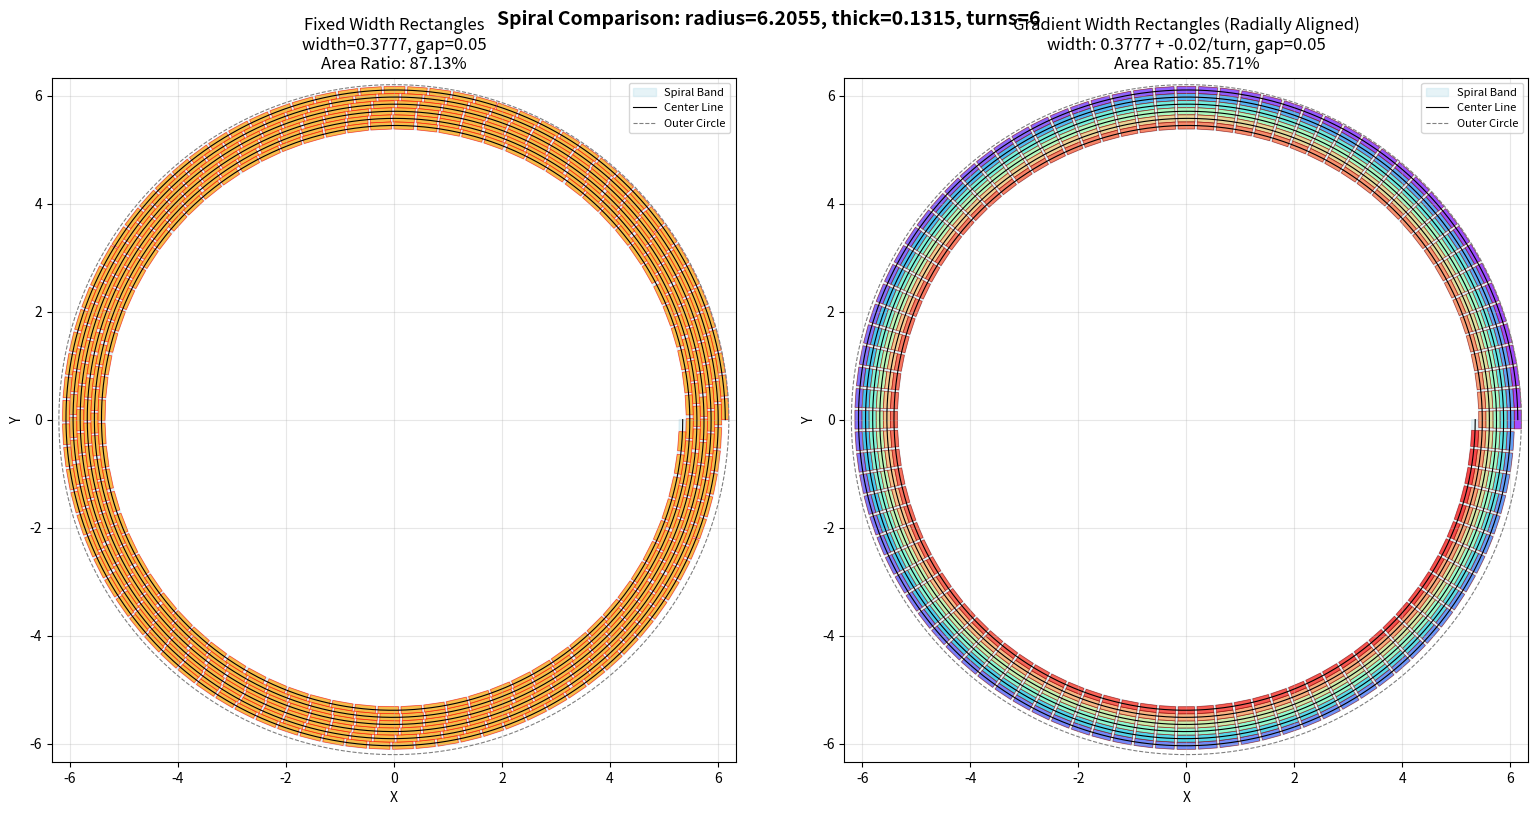

This chart was generated by the following Python code:
# spiral_plot.py
# -*- coding: utf-8 -*-
from __future__ import annotations

import numpy as np
import matplotlib.pyplot as plt

# ===== 参数 =====
radius = 6.2055   # 外接圆半径（外边贴圆）
thick  = 0.1315   # 螺旋带宽度（也是圈距）
count  = 6        # 卷绕圈数
save_path = "spiral.png"

# ===== 矩形参数 =====
rect_width = 0.3777   # 矩形沿螺旋线方向的宽度
rect_gap = 0.05       # 矩形之间的间隔
# 矩形厚度 = thick（沿法线方向）

# ===== 渐变矩形参数 =====
rect_width_start = 0.3777  # 起始宽度
width_change_rate = -0.02  # 每圈宽度变化量（负数表示递减）

def spiral_band(radius: float, thick: float, count: int, N_per_turn: int = 1500):
    # 保证带宽正、圈数正
    if radius <= 0 or thick <= 0 or count <= 0:
        raise ValueError("radius、thick、count 必须为正数。")

    # 圈距 s = 2πb = thick
    b = thick / (2.0 * np.pi)

    # 外圆贴边：中心线外边距 radius - thick/2
    r0 = radius - thick / 2.0

    # 6圈：θ_max = 2π * count
    theta_max = 2.0 * np.pi * count

    # 采样
    N = max(int(N_per_turn * count), 800)
    theta = np.linspace(0.0, theta_max, N)
    r = r0 - b * theta

    # 中心线坐标
    x = r * np.cos(theta)
    y = r * np.sin(theta)

    # 计算法线方向，做 ±thick/2 偏移
    dr_dtheta = -b
    dx_dtheta = dr_dtheta * np.cos(theta) - r * np.sin(theta)
    dy_dtheta = dr_dtheta * np.sin(theta) + r * np.cos(theta)

    nx = -dy_dtheta
    ny = dx_dtheta
    n_norm = np.hypot(nx, ny) + 1e-12
    nx /= n_norm
    ny /= n_norm

    half_w = thick / 2.0
    x_outer = x + half_w * nx
    y_outer = y + half_w * ny
    x_inner = x - half_w * nx
    y_inner = y - half_w * ny

    # 组合成多边形
    poly_x = np.concatenate([x_outer, x_inner[::-1]])
    poly_y = np.concatenate([y_outer, y_inner[::-1]])

    return (poly_x, poly_y), (x, y), (theta, r)

def generate_rectangles(theta_array, r_array, rect_width: float, rect_gap: float, thick: float):
    """
    在螺旋线上生成矩形
    
    参数:
        theta_array: 螺旋线角度数组
        r_array: 螺旋线半径数组
        rect_width: 矩形沿螺旋线方向的宽度
        rect_gap: 矩形之间的间隔
        thick: 矩形厚度（沿法线方向）
    
    返回:
        rectangles: 矩形列表，每个矩形是一个 (4x2) 的顶点数组
    """
    # 计算螺旋线的弧长
    b = thick / (2.0 * np.pi)
    
    # 使用数值积分计算累积弧长
    arc_lengths = np.zeros(len(theta_array))
    for i in range(1, len(theta_array)):
        dtheta = theta_array[i] - theta_array[i-1]
        r_mid = (r_array[i] + r_array[i-1]) / 2.0
        dr_dtheta = -b
        # ds = sqrt(r^2 + (dr/dtheta)^2) * dtheta
        ds = np.sqrt(r_mid**2 + dr_dtheta**2) * dtheta
        arc_lengths[i] = arc_lengths[i-1] + ds
    
    total_length = arc_lengths[-1]
    
    # 计算矩形位置
    rect_pitch = rect_width + rect_gap  # 矩形周期
    num_rects = int(total_length / rect_pitch)
    
    rectangles = []
    
    for i in range(num_rects):
        # 矩形起始和结束位置（沿弧长）
        s_start = i * rect_pitch
        s_end = s_start + rect_width
        
        if s_end > total_length:
            break
        
        # 找到对应的 theta 索引
        idx_start = np.searchsorted(arc_lengths, s_start)
        idx_end = np.searchsorted(arc_lengths, s_end)
        
        if idx_start >= len(theta_array) - 1 or idx_end >= len(theta_array) - 1:
            break
        
        # 获取起始和结束点的参数
        theta_s = theta_array[idx_start]
        r_s = r_array[idx_start]
        theta_e = theta_array[idx_end]
        r_e = r_array[idx_end]
        
        # 起始点和结束点坐标
        x_s, y_s = r_s * np.cos(theta_s), r_s * np.sin(theta_s)
        x_e, y_e = r_e * np.cos(theta_e), r_e * np.sin(theta_e)
        
        # 计算法线方向（在起始点和结束点）
        dr_dtheta = -b
        
        # 起始点法线
        dx_dtheta_s = dr_dtheta * np.cos(theta_s) - r_s * np.sin(theta_s)
        dy_dtheta_s = dr_dtheta * np.sin(theta_s) + r_s * np.cos(theta_s)
        nx_s = -dy_dtheta_s
        ny_s = dx_dtheta_s
        n_norm_s = np.hypot(nx_s, ny_s) + 1e-12
        nx_s /= n_norm_s
        ny_s /= n_norm_s
        
        # 结束点法线
        dx_dtheta_e = dr_dtheta * np.cos(theta_e) - r_e * np.sin(theta_e)
        dy_dtheta_e = dr_dtheta * np.sin(theta_e) + r_e * np.cos(theta_e)
        nx_e = -dy_dtheta_e
        ny_e = dx_dtheta_e
        n_norm_e = np.hypot(nx_e, ny_e) + 1e-12
        nx_e /= n_norm_e
        ny_e /= n_norm_e
        
        # 矩形四个顶点
        half_thick = thick / 2.0
        p1 = np.array([x_s + half_thick * nx_s, y_s + half_thick * ny_s])  # 起始外侧
        p2 = np.array([x_e + half_thick * nx_e, y_e + half_thick * ny_e])  # 结束外侧
        p3 = np.array([x_e - half_thick * nx_e, y_e - half_thick * ny_e])  # 结束内侧
        p4 = np.array([x_s - half_thick * nx_s, y_s - half_thick * ny_s])  # 起始内侧
        
        rect = np.array([p1, p2, p3, p4])
        rectangles.append(rect)
    
    return rectangles

def generate_gradient_rectangles_aligned(theta_array, r_array, rect_width_start: float,
                                        width_change_rate: float, rect_gap: float,
                                        thick: float, count: int, num_divisions: int = 96):
    """
    基于径向 96 分割生成对齐的渐变矩形。

    步骤：
        1. 从圆心发出 num_divisions 条径向分割线，与每圈螺旋线求交得到交点 N。
        2. 对每个交点 N，取前后相邻交点 A、B，并计算 NA、NB 的中点（记为 NOA、NOB）。
        3. 将 NOA、NOB 沿切向分别偏移 rect_gap/2，作为该矩形在中心线上允许的边界。
        4. 在边界内根据渐变宽度截取矩形主体，并沿法向展开 thick 厚度。

    参数:
        theta_array: 螺旋线角度数组
        r_array: 螺旋线半径数组
        rect_width_start: 起始矩形宽度
        width_change_rate: 每圈宽度变化量
        rect_gap: 相邻矩形在切向上的间隔
        thick: 矩形厚度（沿法线方向）
        count: 总圈数
        num_divisions: 径向分割数（默认 96）

    返回:
        List[np.ndarray]: 每个矩形的四个顶点（按顺时针顺序）
    """
    rectangles = []
    if num_divisions < 3:
        return rectangles

    radial_angles = np.linspace(0.0, 2.0 * np.pi, num_divisions, endpoint=False)
    gap_offset = max(rect_gap / 2.0, 0.0)
    half_thick = thick / 2.0
    eps = 1e-9

    # 预计算插值辅助数据
    dr_dtheta_array = np.gradient(r_array, theta_array)

    def eval_radius(theta_val: float) -> float:
        return float(np.interp(theta_val, theta_array, r_array))

    def eval_radius_derivative(theta_val: float) -> float:
        return float(np.interp(theta_val, theta_array, dr_dtheta_array))

    def eval_position(theta_val: float) -> np.ndarray:
        r_val = eval_radius(theta_val)
        return np.array([r_val * np.cos(theta_val), r_val * np.sin(theta_val)])

    def eval_tangent(theta_val: float, r_val: float | None = None) -> np.ndarray:
        r_v = eval_radius(theta_val) if r_val is None else r_val
        dr_v = eval_radius_derivative(theta_val)
        dx = dr_v * np.cos(theta_val) - r_v * np.sin(theta_val)
        dy = dr_v * np.sin(theta_val) + r_v * np.cos(theta_val)
        norm = np.hypot(dx, dy)
        if norm < eps:
            return np.array([0.0, 0.0])
        return np.array([dx / norm, dy / norm])

    full_turn = 2.0 * np.pi

    for turn in range(count):
        current_width = rect_width_start + turn * width_change_rate
        if current_width <= 0.0:
            break

        theta_start = turn * full_turn
        theta_end = (turn + 1) * full_turn
        theta_points = radial_angles + theta_start

        if theta_points[-1] > theta_array[-1] + 1e-9:
            break

        positions = [eval_position(theta_val) for theta_val in theta_points]
        tangents = [eval_tangent(theta_val) for theta_val in theta_points]

        for idx, (theta_curr, pos_curr, tangent_curr) in enumerate(zip(theta_points, positions, tangents)):
            if np.linalg.norm(tangent_curr) < eps:
                continue

            theta_prev = theta_points[idx - 1]
            theta_next = theta_points[(idx + 1) % len(theta_points)]

            delta_prev = (theta_curr - theta_prev) % full_turn
            delta_next = (theta_next - theta_curr) % full_turn

            theta_mid_prev = theta_prev + 0.5 * delta_prev
            theta_mid_next = theta_curr + 0.5 * delta_next

            pos_mid_prev = eval_position(theta_mid_prev)
            pos_mid_next = eval_position(theta_mid_next)
            tangent_mid_prev = eval_tangent(theta_mid_prev)
            tangent_mid_next = eval_tangent(theta_mid_next)

            if np.linalg.norm(tangent_mid_prev) < eps or np.linalg.norm(tangent_mid_next) < eps:
                continue

            start_boundary = pos_mid_prev + gap_offset * tangent_mid_prev
            end_boundary = pos_mid_next - gap_offset * tangent_mid_next

            start_coord = np.dot(start_boundary - pos_curr, tangent_curr)
            end_coord = np.dot(end_boundary - pos_curr, tangent_curr)

            available_length = end_coord - start_coord
            if available_length <= eps:
                continue

            segment_start = start_coord
            segment_end = end_coord

            start_point = pos_curr + segment_start * tangent_curr
            end_point = pos_curr + segment_end * tangent_curr

            normal_dir = np.array([-tangent_curr[1], tangent_curr[0]])

            p1 = start_point + half_thick * normal_dir
            p2 = end_point + half_thick * normal_dir
            p3 = end_point - half_thick * normal_dir
            p4 = start_point - half_thick * normal_dir

            rectangles.append(np.array([p1, p2, p3, p4]))

    return rectangles

def plot_spiral(radius: float, thick: float, count: int, save_path: str | None = None, 
                show_rectangles: bool = True):
    (poly_x, poly_y), (cx, cy), (theta, r) = spiral_band(radius, thick, count)

    fig, ax = plt.subplots(figsize=(8, 8))
    ax.fill(poly_x, poly_y, alpha=0.3, color='lightblue', label='Spiral Band')
    ax.plot(cx, cy, linewidth=0.8, color="k", label='Center Line')

    # 绘制矩形
    if show_rectangles:
        rectangles = generate_rectangles(theta, r, rect_width, rect_gap, thick)
        print(f"生成了 {len(rectangles)} 个矩形")
        
        for rect in rectangles:
            # 闭合矩形路径
            rect_closed = np.vstack([rect, rect[0]])
            ax.fill(rect_closed[:, 0], rect_closed[:, 1], 
                   alpha=0.7, color='orange', edgecolor='red', linewidth=0.5)

    # 外接圆参考线
    t = np.linspace(0, 2*np.pi, 720)
    ax.plot(radius*np.cos(t), radius*np.sin(t), linestyle="--", 
           color="gray", linewidth=0.8, label='Outer Circle')

    ax.set_aspect('equal')
    lim = radius + thick
    ax.set_xlim(-lim, lim)
    ax.set_ylim(-lim, lim)
    ax.set_xlabel("X")
    ax.set_ylabel("Y")
    ax.set_title(f"Spiral with Rectangles\nradius={radius}, thick={thick}, turns={count}\n"
                f"rect_width={rect_width}, gap={rect_gap}")
    ax.legend(loc='upper right', fontsize=8)
    ax.grid(True, alpha=0.3)

    if save_path:
        plt.savefig(save_path, dpi=200, bbox_inches='tight')
        print(f"已保存图像到: {save_path}")
    plt.show()

def plot_spiral_gradient(radius: float, thick: float, count: int, 
                        rect_width_start: float, width_change_rate: float,
                        rect_gap: float, save_path: str | None = None):
    """绘制带渐变矩形的螺旋线"""
    (poly_x, poly_y), (cx, cy), (theta, r) = spiral_band(radius, thick, count)

    fig, ax = plt.subplots(figsize=(8, 8))
    ax.fill(poly_x, poly_y, alpha=0.3, color='lightblue', label='Spiral Band')
    ax.plot(cx, cy, linewidth=0.8, color="k", label='Center Line')

    # 绘制渐变矩形
    rectangles = generate_gradient_rectangles_aligned(theta, r, rect_width_start, 
                                                     width_change_rate, rect_gap, 
                                                     thick, count)
    print(f"生成了 {len(rectangles)} 个渐变矩形")
    
    # 使用颜色映射显示不同圈的矩形
    colors = plt.cm.rainbow(np.linspace(0, 1, len(rectangles)))
    
    for idx, rect in enumerate(rectangles):
        # 闭合矩形路径
        rect_closed = np.vstack([rect, rect[0]])
        ax.fill(rect_closed[:, 0], rect_closed[:, 1], 
               alpha=0.7, color=colors[idx], edgecolor='darkred', linewidth=0.5)

    # 外接圆参考线
    t = np.linspace(0, 2*np.pi, 720)
    ax.plot(radius*np.cos(t), radius*np.sin(t), linestyle="--", 
           color="gray", linewidth=0.8, label='Outer Circle')

    ax.set_aspect('equal')
    lim = radius + thick
    ax.set_xlim(-lim, lim)
    ax.set_ylim(-lim, lim)
    ax.set_xlabel("X")
    ax.set_ylabel("Y")
    ax.set_title(f"Spiral with Gradient Rectangles (Radially Aligned)\n"
                f"radius={radius}, thick={thick}, turns={count}\n"
                f"width: {rect_width_start} + {width_change_rate}/turn, gap={rect_gap}")
    ax.legend(loc='upper right', fontsize=8)
    ax.grid(True, alpha=0.3)

    if save_path:
        plt.savefig(save_path, dpi=200, bbox_inches='tight')
        print(f"已保存图像到: {save_path}")
    plt.show()

def calculate_area_ratio(radius: float, thick: float, count: int, rectangles: list) -> dict:
    """
    计算螺旋带面积和矩形面积的占比
    
    参数:
        radius: 外接圆半径
        thick: 螺旋带宽度
        count: 卷绕圈数
        rectangles: 矩形列表
    
    返回:
        字典包含：螺旋带面积、矩形总面积、占比
    """
    # 计算螺旋带面积
    # 螺旋带可以看作是一个环形带，外半径从 radius 到内半径
    b = thick / (2.0 * np.pi)
    r_outer = radius
    r_inner = radius - thick / 2.0 - b * 2.0 * np.pi * count
    
    # 使用更精确的方法：计算每一圈的面积并累加
    spiral_area = 0.0
    for turn in range(count):
        # 当前圈的外半径和内半径
        r_out = radius - b * 2.0 * np.pi * turn
        r_in = radius - b * 2.0 * np.pi * (turn + 1)
        
        # 环形面积
        ring_area = np.pi * (r_out**2 - r_in**2)
        spiral_area += ring_area
    
    # 计算矩形总面积（使用 Shoelace 公式）
    total_rect_area = 0.0
    for rect in rectangles:
        # Shoelace 公式计算多边形面积
        x = rect[:, 0]
        y = rect[:, 1]
        area = 0.5 * abs(sum(x[i] * y[i+1] - x[i+1] * y[i] for i in range(-1, len(x)-1)))
        total_rect_area += area
    
    # 计算占比
    ratio = (total_rect_area / spiral_area * 100) if spiral_area > 0 else 0.0
    
    return {
        'spiral_area': spiral_area,
        'rectangles_area': total_rect_area,
        'ratio_percent': ratio
    }

def plot_both_spirals(radius: float, thick: float, count: int, 
                     rect_width: float, rect_width_start: float, 
                     width_change_rate: float, rect_gap: float,
                     save_path: str | None = None):
    """在一个窗口中显示两个螺旋线"""
    (poly_x, poly_y), (cx, cy), (theta, r) = spiral_band(radius, thick, count)
    
    # 创建一个包含两个子图的窗口
    fig, (ax1, ax2) = plt.subplots(1, 2, figsize=(16, 8))
    
    # === 左图：固定宽度矩形 ===
    ax1.fill(poly_x, poly_y, alpha=0.3, color='lightblue', label='Spiral Band')
    ax1.plot(cx, cy, linewidth=0.8, color="k", label='Center Line')
    
    # 生成固定宽度矩形
    rectangles_fixed = generate_rectangles(theta, r, rect_width, rect_gap, thick)
    print(f"固定宽度：生成了 {len(rectangles_fixed)} 个矩形")
    
    # 计算面积占比
    area_info_fixed = calculate_area_ratio(radius, thick, count, rectangles_fixed)
    print(f"固定宽度 - 螺旋带面积: {area_info_fixed['spiral_area']:.4f}")
    print(f"固定宽度 - 矩形总面积: {area_info_fixed['rectangles_area']:.4f}")
    print(f"固定宽度 - 占比: {area_info_fixed['ratio_percent']:.2f}%")
    
    for rect in rectangles_fixed:
        rect_closed = np.vstack([rect, rect[0]])
        ax1.fill(rect_closed[:, 0], rect_closed[:, 1], 
               alpha=0.7, color='orange', edgecolor='red', linewidth=0.5)
    
    # 外接圆参考线
    t = np.linspace(0, 2*np.pi, 720)
    ax1.plot(radius*np.cos(t), radius*np.sin(t), linestyle="--", 
           color="gray", linewidth=0.8, label='Outer Circle')
    
    ax1.set_aspect('equal')
    lim = radius + thick
    ax1.set_xlim(-lim, lim)
    ax1.set_ylim(-lim, lim)
    ax1.set_xlabel("X")
    ax1.set_ylabel("Y")
    ax1.set_title(f"Fixed Width Rectangles\nwidth={rect_width}, gap={rect_gap}\n"
                 f"Area Ratio: {area_info_fixed['ratio_percent']:.2f}%")
    ax1.legend(loc='upper right', fontsize=8)
    ax1.grid(True, alpha=0.3)
    
    # === 右图：渐变宽度矩形 ===
    ax2.fill(poly_x, poly_y, alpha=0.3, color='lightblue', label='Spiral Band')
    ax2.plot(cx, cy, linewidth=0.8, color="k", label='Center Line')
    
    # 生成渐变宽度矩形
    rectangles_gradient = generate_gradient_rectangles_aligned(theta, r, rect_width_start, 
                                                              width_change_rate, rect_gap, 
                                                              thick, count)
    print(f"渐变宽度：生成了 {len(rectangles_gradient)} 个矩形")
    
    # 计算面积占比
    area_info_gradient = calculate_area_ratio(radius, thick, count, rectangles_gradient)
    print(f"渐变宽度 - 螺旋带面积: {area_info_gradient['spiral_area']:.4f}")
    print(f"渐变宽度 - 矩形总面积: {area_info_gradient['rectangles_area']:.4f}")
    print(f"渐变宽度 - 占比: {area_info_gradient['ratio_percent']:.2f}%")
    
    # 使用颜色映射
    colors = plt.cm.rainbow(np.linspace(0, 1, len(rectangles_gradient)))
    
    for idx, rect in enumerate(rectangles_gradient):
        rect_closed = np.vstack([rect, rect[0]])
        ax2.fill(rect_closed[:, 0], rect_closed[:, 1], 
               alpha=0.7, color=colors[idx], edgecolor='darkred', linewidth=0.5)
    
    # 外接圆参考线
    ax2.plot(radius*np.cos(t), radius*np.sin(t), linestyle="--", 
           color="gray", linewidth=0.8, label='Outer Circle')
    
    ax2.set_aspect('equal')
    ax2.set_xlim(-lim, lim)
    ax2.set_ylim(-lim, lim)
    ax2.set_xlabel("X")
    ax2.set_ylabel("Y")
    ax2.set_title(f"Gradient Width Rectangles (Radially Aligned)\n"
                 f"width: {rect_width_start} + {width_change_rate}/turn, gap={rect_gap}\n"
                 f"Area Ratio: {area_info_gradient['ratio_percent']:.2f}%")
    ax2.legend(loc='upper right', fontsize=8)
    ax2.grid(True, alpha=0.3)
    
    plt.suptitle(f"Spiral Comparison: radius={radius}, thick={thick}, turns={count}", 
                fontsize=14, fontweight='bold')
    plt.tight_layout()
    
    if save_path:
        plt.savefig(save_path, dpi=200, bbox_inches='tight')
        print(f"已保存图像到: {save_path}")
    plt.show()

if __name__ == "__main__":
    print("=" * 50)
    print("绘制螺旋线对比图...")
    print("=" * 50)
    plot_both_spirals(radius, thick, count, rect_width, rect_width_start, 
                     width_change_rate, rect_gap, "spiral_comparison.png")
